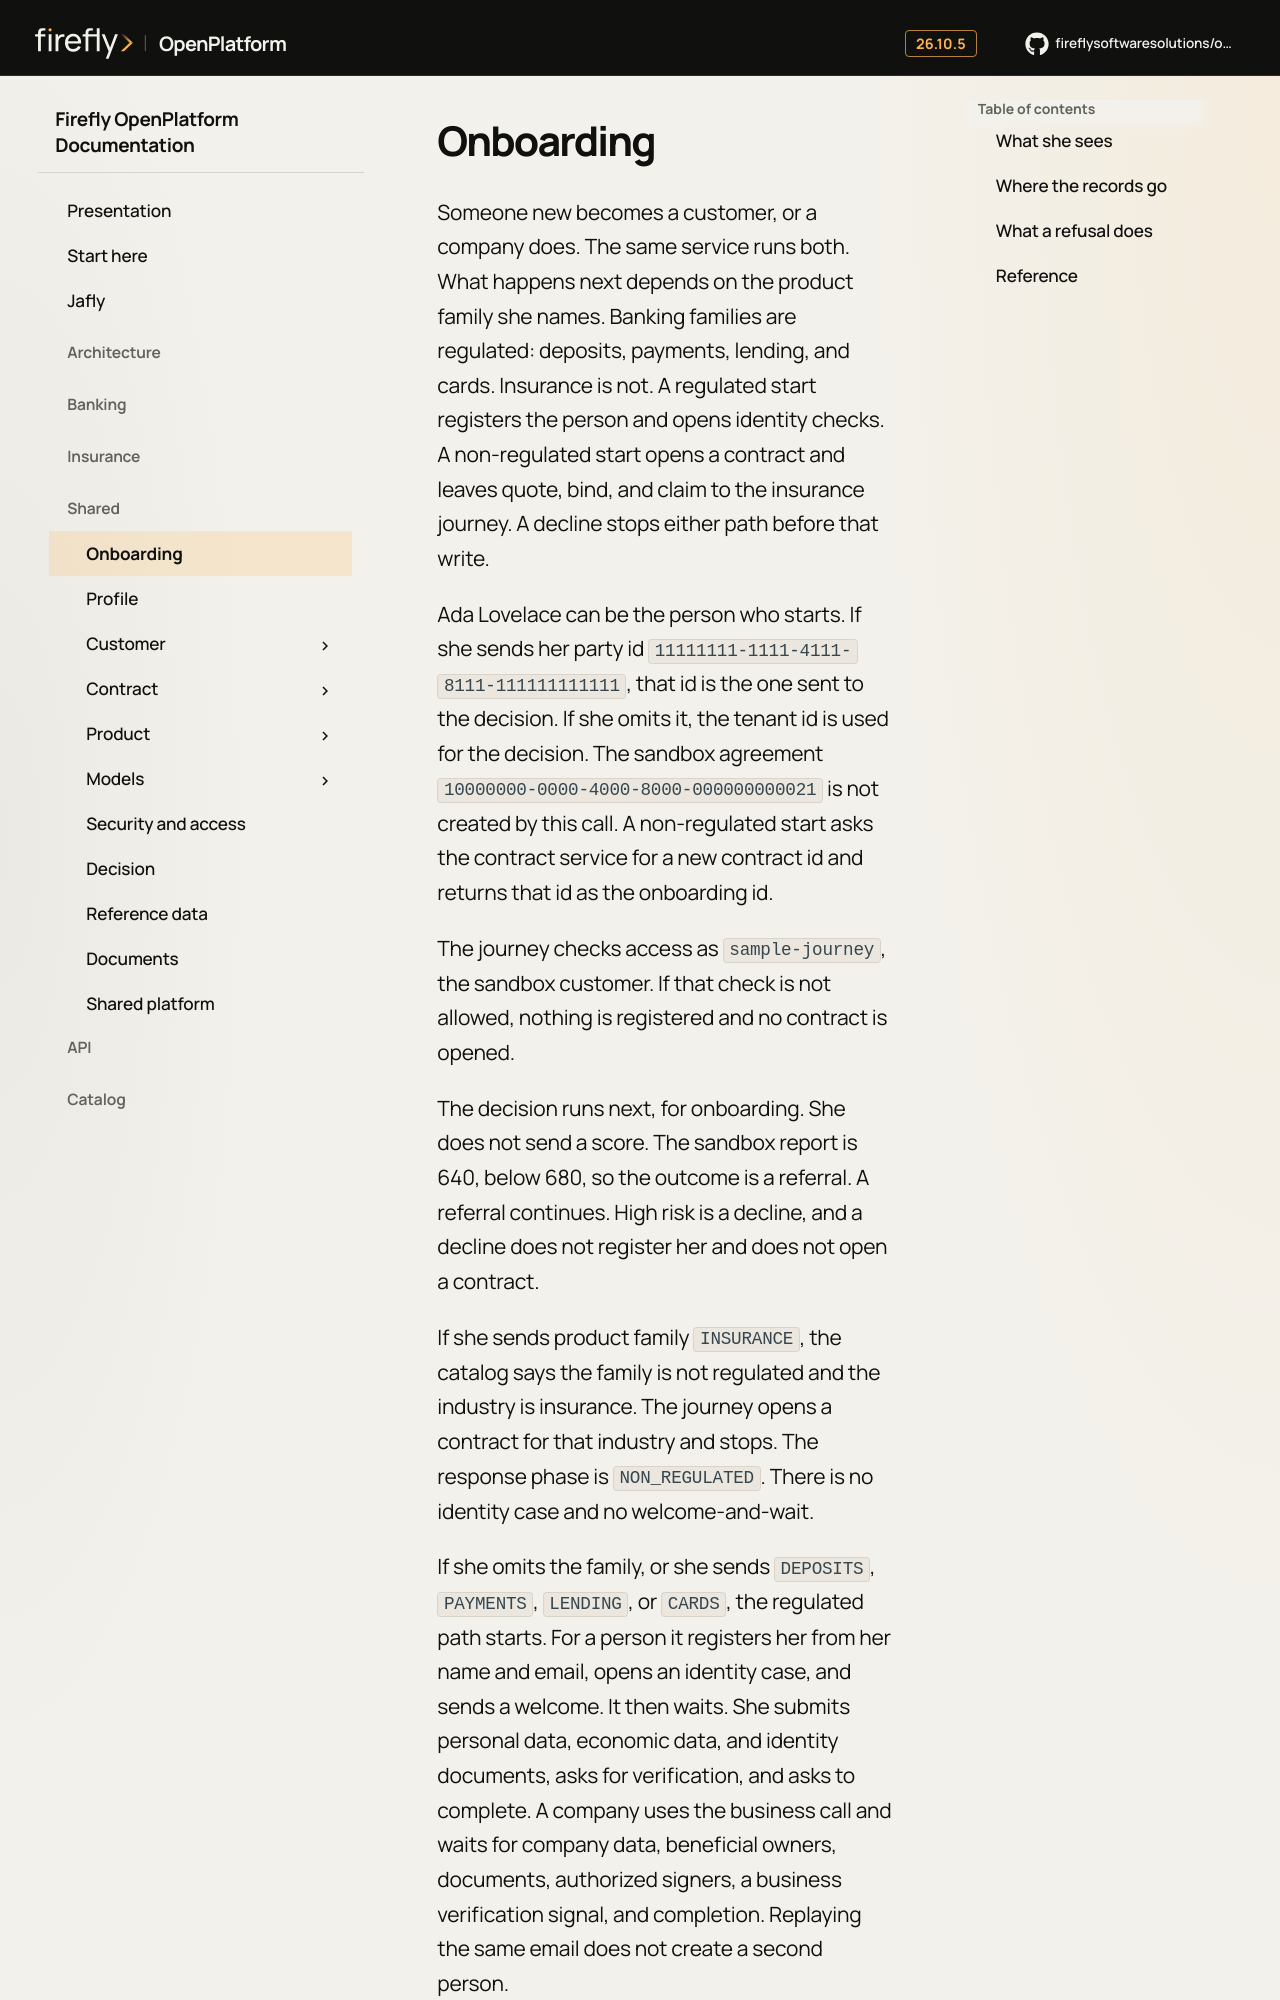

repository: firefly-oss/openplatform-docs · page: experience/public/onboarding/index.html · generator: mkdocs

# Onboarding

Someone new becomes a customer, or a company does. The same service runs both. What happens next depends on the product family she names. Banking families are regulated: deposits, payments, lending, and cards. Insurance is not. A regulated start registers the person and opens identity checks. A non-regulated start opens a contract and leaves quote, bind, and claim to the insurance journey. A decline stops either path before that write.

Ada Lovelace can be the person who starts. If she sends her party id `11111111-1111-4111-8111-111111111111`, that id is the one sent to the decision. If she omits it, the tenant id is used for the decision. The sandbox agreement `10000000-0000-4000-8000-000000000021` is not created by this call. A non-regulated start asks the contract service for a new contract id and returns that id as the onboarding id.

The journey checks access as `sample-journey`, the sandbox customer. If that check is not allowed, nothing is registered and no contract is opened.

The decision runs next, for onboarding. She does not send a score. The sandbox report is 640, below 680, so the outcome is a referral. A referral continues. High risk is a decline, and a decline does not register her and does not open a contract.

If she sends product family `INSURANCE`, the catalog says the family is not regulated and the industry is insurance. The journey opens a contract for that industry and stops. The response phase is `NON_REGULATED`. There is no identity case and no welcome-and-wait.
